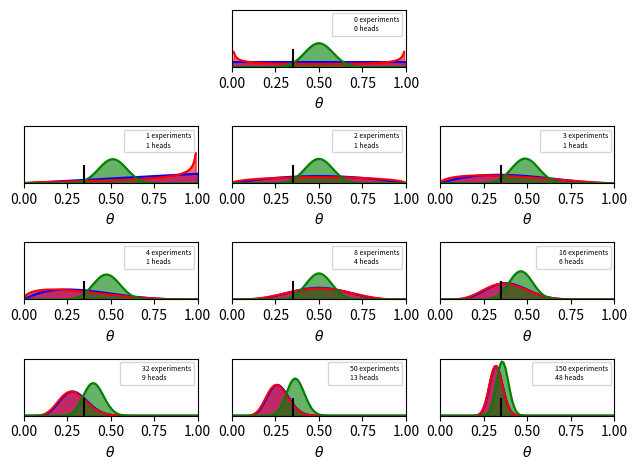

Generate this figure with matplotlib: (Note: this script raises an exception after producing the figure.)
# -*- encoding=utf-8 -*-

import numpy as np
import matplotlib.pyplot as plt
import scipy.stats as stats

theta_real = 0.35
trials = [0, 1, 2, 3, 4, 8, 16, 32, 50, 150]
data = [0, 1, 1, 1, 1, 4, 6, 9, 13, 48]

beta_params = [(1, 1), (0.5, 0.5), (20, 20)]
dist = stats.beta
x = np.linspace(0, 1, 100)

for idx, N in enumerate(trials):
    if idx == 0:
        plt.subplot(4, 3, 2)
    else:
        plt.subplot(4, 3, idx + 3)
    y = data[idx]
    for (a_prior, b_prior), c in zip(beta_params, ('b', 'r', 'g')):
        p_theta_given_y = dist.pdf(x, a_prior + y, b_prior + N - y)
        plt.plot(x, p_theta_given_y, c)
        plt.fill_between(x, 0, p_theta_given_y, color=c, alpha=0.6)
    plt.axvline(theta_real, ymax=0.3, color='k')
    plt.plot(0, 0, label="{:d} experiments\n{:d} heads".format(N, y), alpha=0)
    plt.xlim(0, 1)
    plt.ylim(0, 12)
    plt.xlabel(r"$\theta$")
    plt.legend(fontsize=5)
    plt.gca().axes.get_yaxis().set_visible(False)
plt.tight_layout()
plt.savefig('./images/01_05.png', dpi=300, figsize=(5.5, 5.5))
plt.show()
